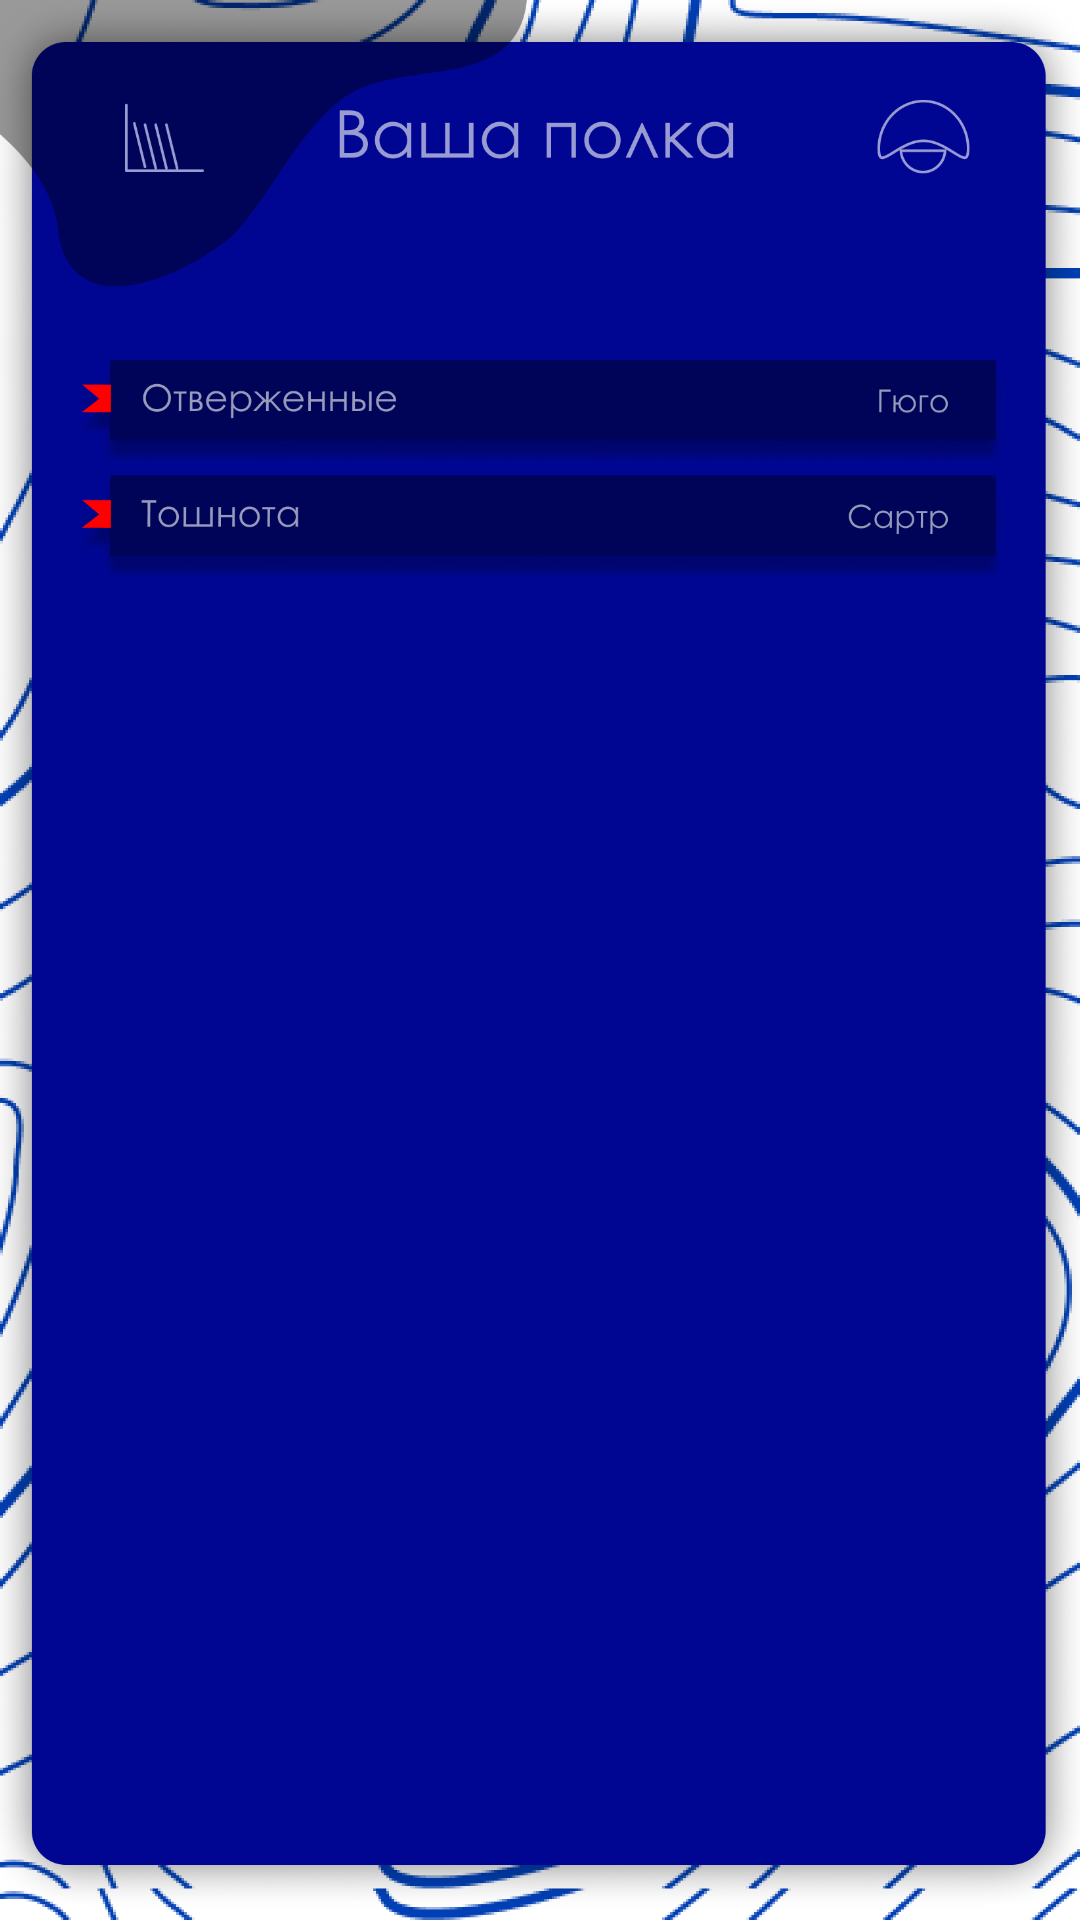

Here is an Android app screen rendered from its layout file. Give the layout XML and the strings, colors and styles it references.
<!-- AndroidManifest.xml: application theme Theme.EY -->
<!-- res/layout/activity_my_library.xml -->
<?xml version="1.0" encoding="utf-8"?>
<androidx.constraintlayout.widget.ConstraintLayout xmlns:android="http://schemas.android.com/apk/res/android"
    xmlns:app="http://schemas.android.com/apk/res-auto"
    xmlns:tools="http://schemas.android.com/tools"
    android:layout_width="match_parent"
    android:layout_height="match_parent"
    tools:context=".MyLibrary">

    <ImageView
        android:id="@+id/back_my_lib"
        android:layout_width="wrap_content"
        android:layout_height="wrap_content"
        app:layout_constraintBottom_toBottomOf="parent"
        app:layout_constraintEnd_toEndOf="parent"
        app:layout_constraintHorizontal_bias="1.0"
        app:layout_constraintStart_toStartOf="parent"
        app:layout_constraintTop_toTopOf="parent"
        app:layout_constraintVertical_bias="1.0"
        app:srcCompat="@drawable/back_my_library" />

    <ImageView
        android:id="@+id/return_on_welcome"
        android:layout_width="0dp"
        android:layout_height="16dp"
        android:layout_marginStart="55dp"
        android:layout_marginLeft="55dp"
        android:layout_marginTop="44dp"
        android:layout_marginEnd="237dp"
        android:layout_marginRight="237dp"
        app:layout_constraintEnd_toStartOf="@+id/go_in_ey_library"
        app:layout_constraintStart_toStartOf="parent"
        app:layout_constraintTop_toTopOf="parent"
        app:srcCompat="@drawable/arrow_my_library" />

    <ImageView
        android:id="@+id/go_in_ey_library"
        android:layout_width="35dp"
        android:layout_height="28dp"
        android:layout_marginTop="38dp"
        android:layout_marginEnd="55dp"
        android:layout_marginRight="55dp"
        app:layout_constraintEnd_toEndOf="parent"
        app:layout_constraintStart_toEndOf="@+id/return_on_welcome"
        app:layout_constraintTop_toTopOf="parent"
        app:srcCompat="@drawable/ey_img" />

    <ImageView
        android:id="@+id/imageView"
        android:layout_width="wrap_content"
        android:layout_height="wrap_content"
        app:layout_constraintStart_toStartOf="@+id/back_my_lib"
        app:layout_constraintTop_toTopOf="@+id/back_my_lib"
        app:srcCompat="@drawable/us_l" />

</androidx.constraintlayout.widget.ConstraintLayout>
<!-- resources referenced by this layout -->
<resources>
  <!-- drawable arrow_my_library: png bitmap (drawable, 1112 bytes) -->
  <!-- drawable back_my_library: png bitmap (drawable, 281551 bytes) -->
  <!-- drawable ey_img: png bitmap (drawable-v24, 4275 bytes) -->
  <!-- drawable us_l: png bitmap (drawable, 342189 bytes) -->
  <style name="Theme.EY" parent="Theme.MaterialComponents.DayNight.DarkActionBar">
          
          <item name="colorPrimary">@color/purple_500</item>
          <item name="colorPrimaryVariant">@color/purple_700</item>
          <item name="colorOnPrimary">@color/white</item>
          
          <item name="colorSecondary">@color/teal_200</item>
          <item name="colorSecondaryVariant">@color/teal_700</item>
          <item name="colorOnSecondary">@color/black</item>
          
          <item name="android:statusBarColor" tools:targetApi="l">?attr/colorPrimaryVariant</item>
          
      </style>
  <!-- not gathered from this repository: default colours our renderer supplied (Android Studio template values) -->
  <color name="purple_500">#FF6200EE</color>
  <color name="purple_700">#FF3700B3</color>
  <color name="teal_200">#FF03DAC5</color>
  <color name="teal_700">#FF018786</color>
  <color name="black">#FF000000</color>
  <color name="white">#FFFFFFFF</color>
</resources>
